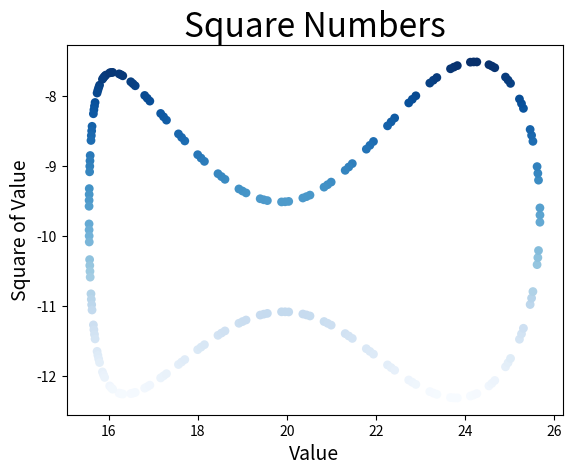

Python code for this plot:
import matplotlib.pyplot as plt
import math
import numpy as np

# 设置图表标题,并给坐标轴加上标签
plt.title("Square Numbers", fontsize=24)
plt.xlabel("Value", fontsize=14)
plt.ylabel("Square of Value", fontsize=14)

t_values = np.arange(-10, 10, 0.1);
x_values = [math.cos(t)*5 + math.cos(2*t) / 2 + math.cos(3*t) / 15 + math.cos(4*t) / 8 + 20 for t in t_values]
y_values = [math.sin(t)*2 + math.cos(2*t) * 0.3 + math.sin(3*t) * 1.2 + math.sin(4*t) / 8 - 10 for t in t_values]
plt.scatter(x_values, y_values, c=y_values, cmap=plt.cm.Blues,
edgecolor='none', s=40)

plt.show()
